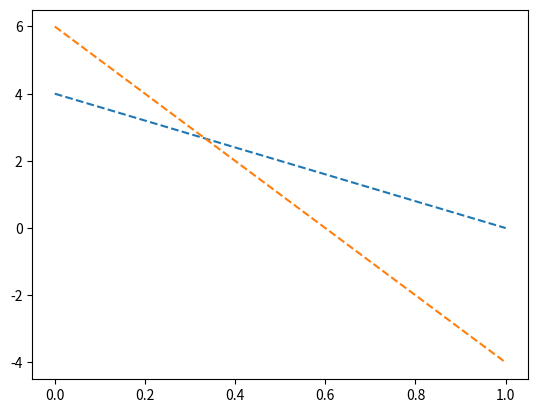
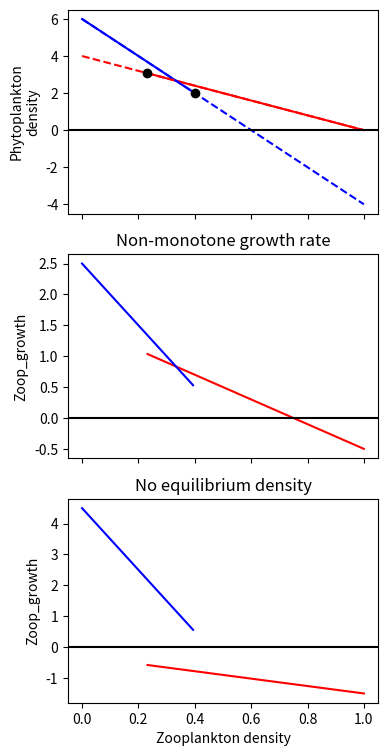

These figures' Python source, in order:
import numpy as np
import matplotlib.pyplot as plt

A = np.array([[1, 1.2],[1.2, 1]])
mu = np.array([2, 3])*2


d = np.array([0.8,2])*5


z_crit = (A[0]*mu[1]-A[1]*mu[0])/(A[0]*d[1]-A[1]*d[0])
equi_crit = (mu-d*z_crit[:,np.newaxis])/np.diag(A)
equi_crit = np.diag(equi_crit)
print(z_crit)
Z = np.linspace(0,1, 100)
equilibria = (mu-d*Z[:,np.newaxis])/np.diag(A)
def LV_prey(Z):
    try:
        N = np.zeros((len(Z),2,2))
    except:
        N = np.zeros((2,2))
    N[...,0,0] = ((mu -d*Z)/np.diag(A))[...,0].T
    N[...,1,1] = ((mu -d*Z)/np.diag(A))[...,1].T
    return N,mu -d*Z-np.einsum("ij, ...nj->...ni", A, N)

plt.plot(Z, equilibria, '--')


N, dN_dt = LV_prey(Z.reshape((-1,1,1)))

N[dN_dt[:,0,1]>0,0] = np.nan
N[dN_dt[:,1,0]>0,1] = np.nan
N[N<0] = 0


fig, ax = plt.subplots(3,sharex = True, figsize = (4,9))

ax[0].plot(Z, N[:,0,0], 'r')
ax[0].plot(Z, N[:,1,1], 'b')
ax[0].plot(Z, equilibria[:,0], "r--")
ax[0].plot(Z, equilibria[:,1], "b--")
ax[0].axhline(0, color = "k")
ax[-1].set_xlabel("Zooplankton density")
ax[0].set_ylabel("Phytoplankton\ndensity")
ax[0].plot(z_crit, equi_crit, 'ko')

e = np.array([1,1])-0.5
zoop_growth = np.sum(N*e, axis = -1) -0.5
ax[1].plot(Z, zoop_growth[:,0], 'r')
ax[1].plot(Z, zoop_growth[:,1], "b")
ax[1].axhline(0, color = "k")
ax[1].set_ylabel("Zoop_growth")
ax[1].set_title("Non-monotone growth rate")

e = np.array([0.3,1])
zoop_growth = np.sum(N*e, axis = -1)-1.5
ax[2].plot(Z, zoop_growth[:,0], 'r')
ax[2].plot(Z, zoop_growth[:,1], "b")
ax[2].axhline(0, color = "k")
ax[2].set_ylabel("Zoop_growth")
ax[2].set_title("No equilibrium density")